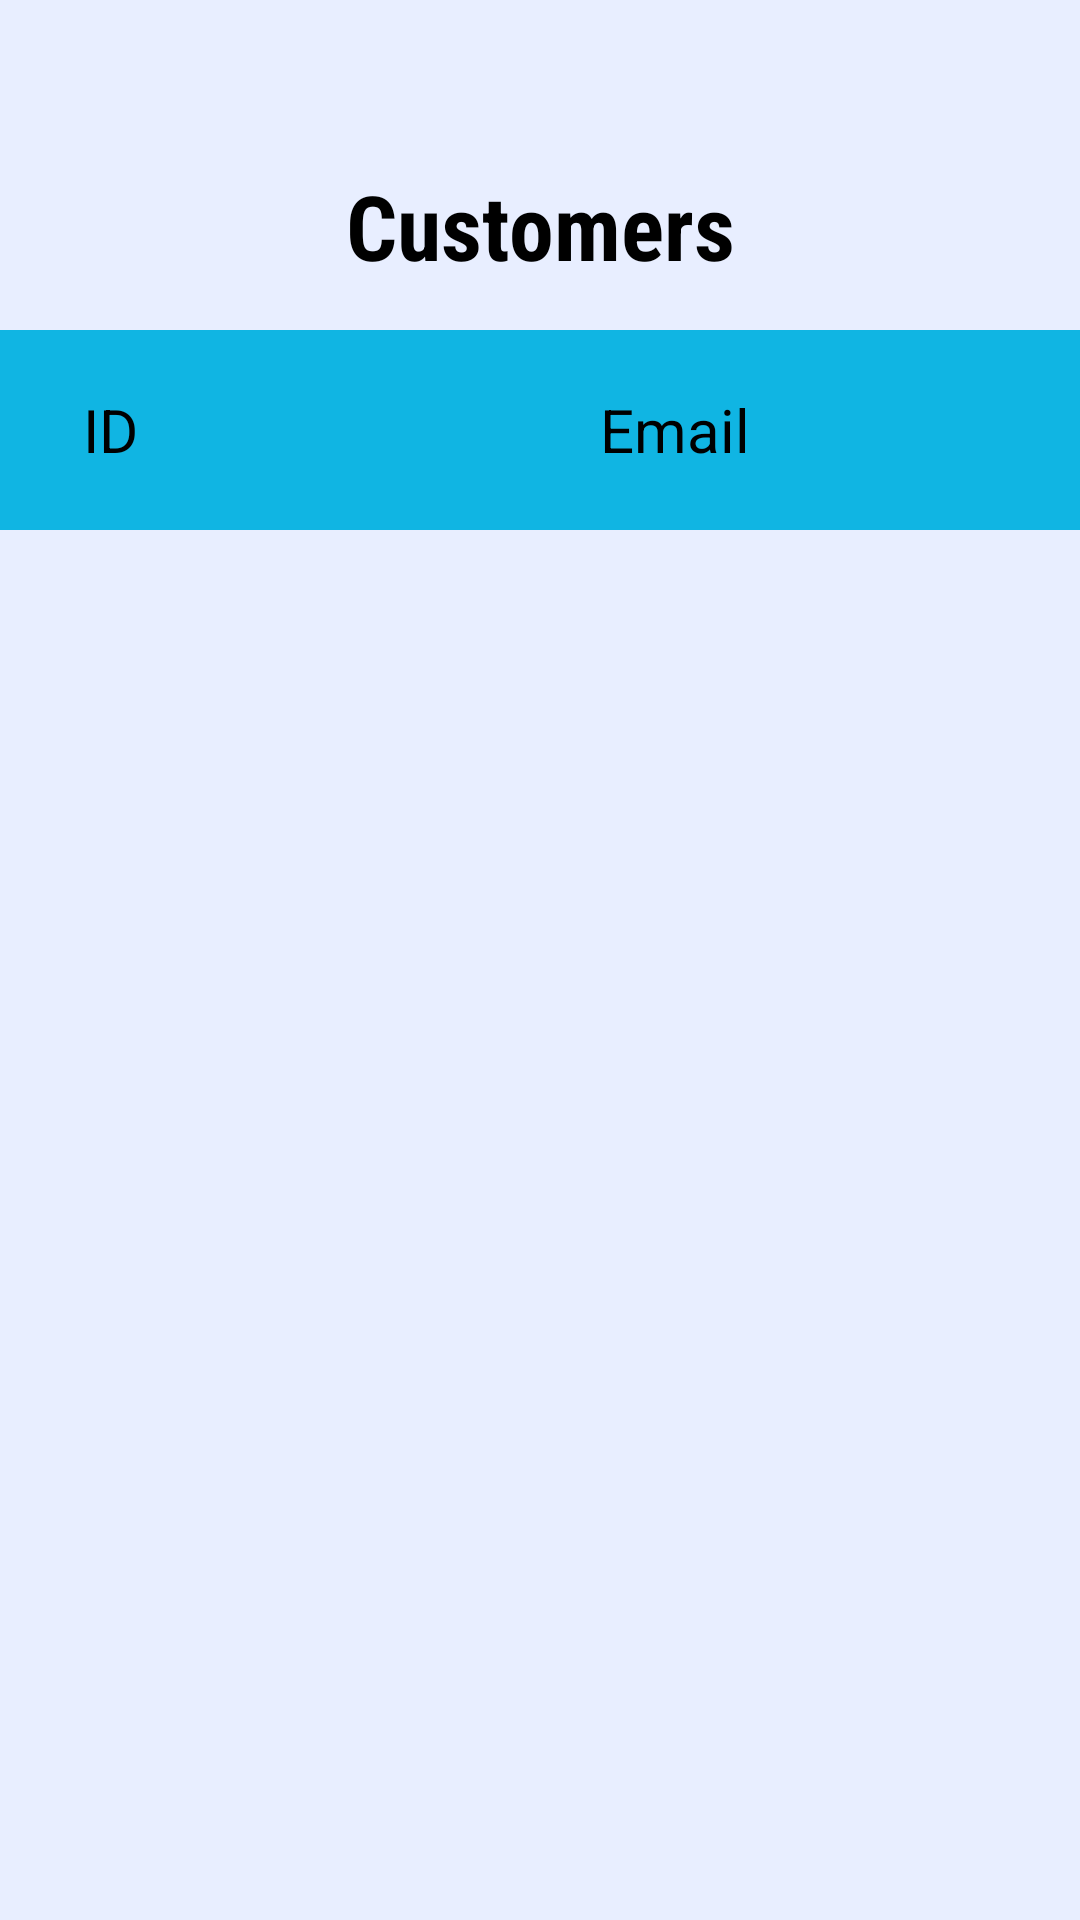

The Android layout XML behind this screen, and the referenced resources:
<!-- AndroidManifest.xml: application theme Theme.FinalProject -->
<!-- res/layout/activity_all_user.xml -->
<?xml version="1.0" encoding="utf-8"?>
<androidx.drawerlayout.widget.DrawerLayout
    xmlns:android="http://schemas.android.com/apk/res/android"
    xmlns:app="http://schemas.android.com/apk/res-auto"
    xmlns:tools="http://schemas.android.com/tools"
    android:layout_width="match_parent"
    android:layout_height="match_parent"
    android:fitsSystemWindows="true"
    android:id="@+id/drawer_layout"
    tools:context=".AllUser"
    tools:openDrawer="start">
<androidx.constraintlayout.widget.ConstraintLayout
    android:layout_width="match_parent"
    android:layout_height="match_parent"
    android:background="@color/zumthor">
    <androidx.appcompat.widget.Toolbar
        android:id="@+id/toolbar"
        android:layout_width="match_parent"
        android:layout_height="?attr/actionBarSize"
        android:background="#10B5E3"
        android:elevation="4dp"
        android:theme="@style/ThemeOverlay.AppCompat.Dark.ActionBar"
        app:popupTheme="@style/ThemeOverlay.AppCompat.Light"
        tools:ignore="MissingConstraints" />

    <TextView
        android:id="@+id/AllUser"
        android:layout_width="200dp"
        android:layout_height="40dp"
        android:layout_marginTop="55dp"
        android:text="Customers"
        app:layout_constraintEnd_toEndOf="parent"
        app:layout_constraintStart_toStartOf="parent"
        app:layout_constraintTop_toTopOf="parent"
        android:gravity="center"
        android:fontFamily="sans-serif-condensed"
        android:textStyle="bold"
        android:textSize="30dp"/>

    <ScrollView
        android:layout_width="match_parent"
        android:layout_height="match_parent"
        app:layout_constraintTop_toBottomOf="@+id/AllUser"
        app:layout_constraintEnd_toEndOf="parent"
        app:layout_constraintStart_toStartOf="parent"
        android:layout_marginTop="110dp">

        <TableLayout
            android:id="@+id/CustomersTable"
            android:layout_width="match_parent"
            android:layout_height="wrap_content"
            >

            <TableRow
               android:background="@color/blue"
                android:layout_height="170px">

                <TextView
                    android:layout_width="220px"
                    android:layout_height="170px"
                    android:gravity="center"
                    android:text="ID"
                    android:textSize="20dp"

                    />

                <TextView
                    android:layout_width="650px"
                    android:layout_height="200px"                    android:padding="8sp"
                    android:gravity="center"
                    android:layout_marginLeft="130px"

                    android:text="Email"
                    android:textSize="20dp"
                    />

                <TextView
                    android:layout_width="260px"
                    android:layout_height="200px"
                    android:layout_marginLeft="140px"
                    android:gravity="center"
                    android:padding="8sp"
                    android:text="Name"
                    android:textSize="20dp"

                    />


            </TableRow>

        </TableLayout>

    </ScrollView>

</androidx.constraintlayout.widget.ConstraintLayout>
    <com.google.android.material.navigation.NavigationView

        android:id="@+id/nav_view"
        android:layout_width="wrap_content"
        android:layout_height="match_parent"
        android:layout_gravity="start"
        app:headerLayout="@layout/nav_header"
        app:menu="@menu/admin_menu" />

</androidx.drawerlayout.widget.DrawerLayout>
<!-- resources referenced by this layout -->
<resources>
  <color name="blue">#FF10b5e3</color>
  <color name="zumthor">#FFE8EEFF</color>
</resources>
